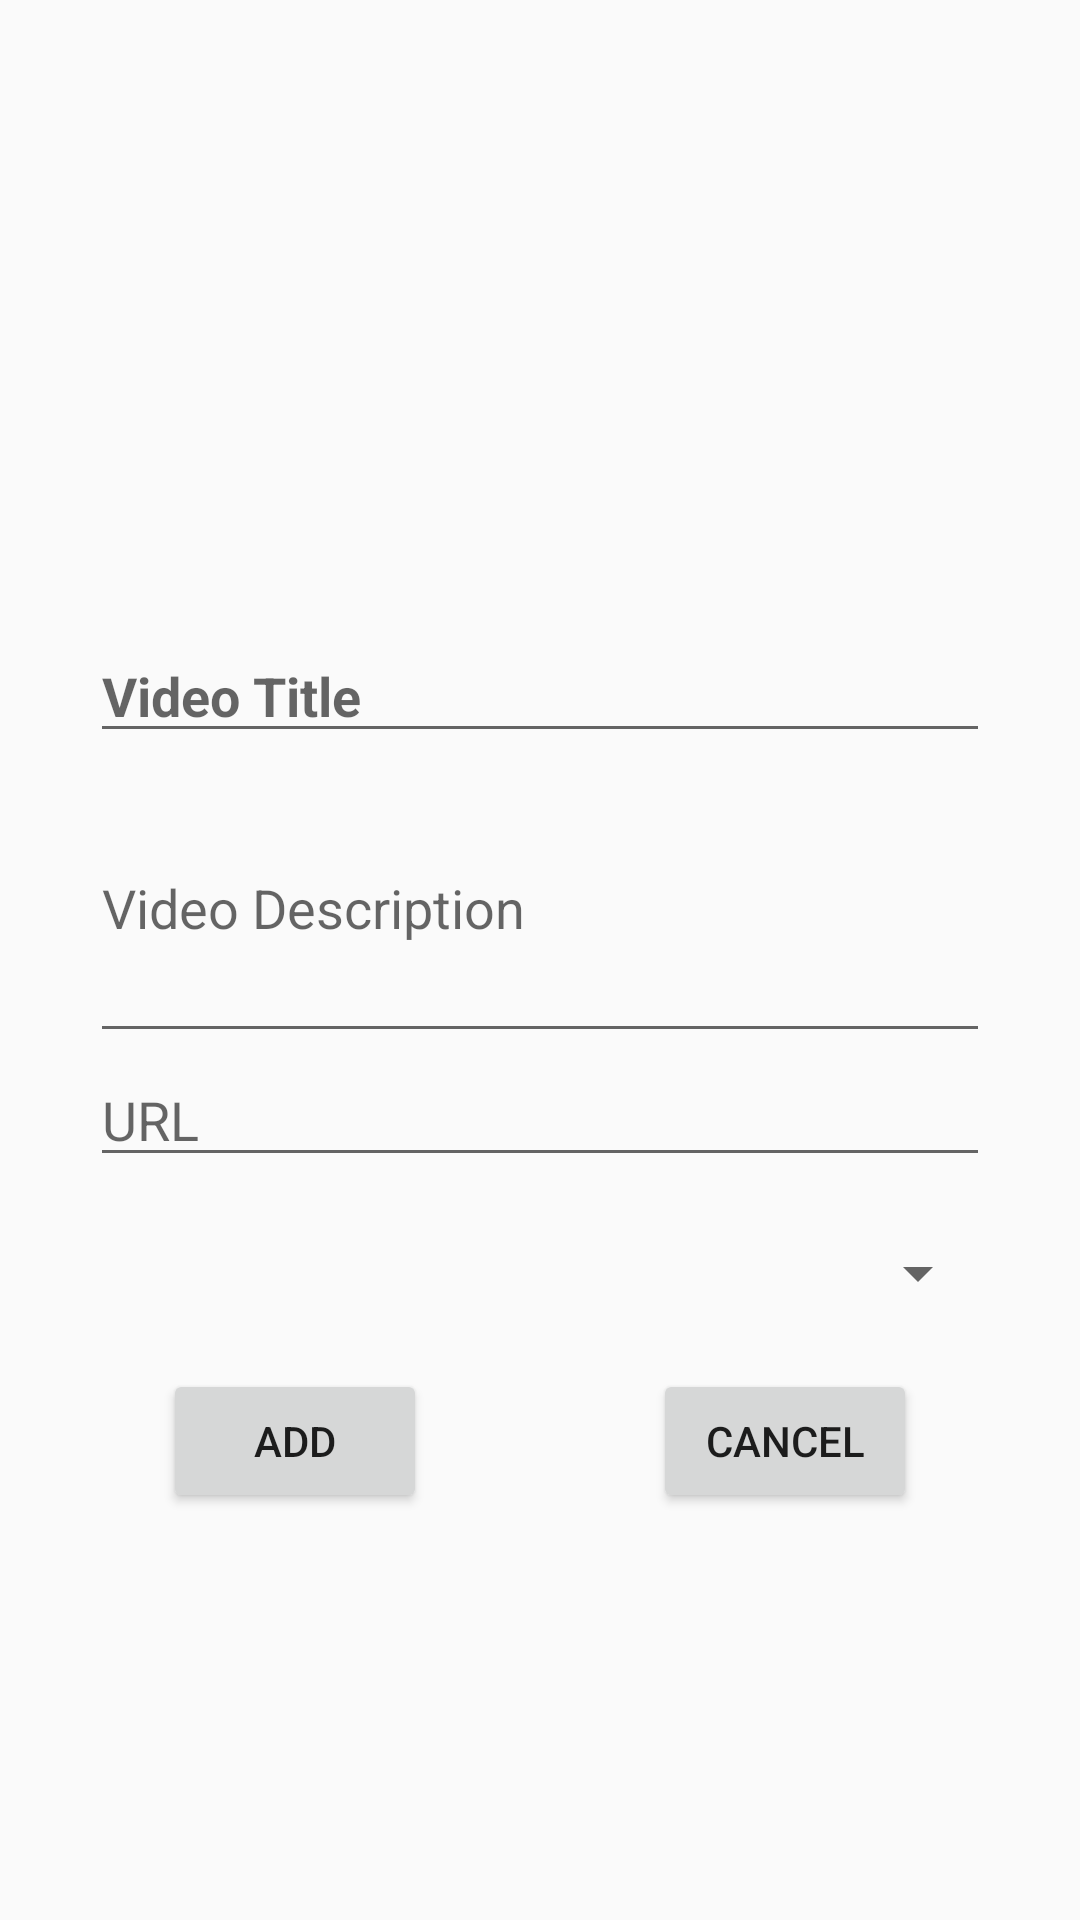

Produce the Android XML layout that renders to this screen, including the resource entries it uses.
<!-- AndroidManifest.xml: application theme Theme.YouTubeFavs -->
<!-- res/layout/activity_add_youtube_video.xml -->
<?xml version="1.0" encoding="utf-8"?>
<androidx.constraintlayout.widget.ConstraintLayout
    xmlns:android="http://schemas.android.com/apk/res/android"
    xmlns:app="http://schemas.android.com/apk/res-auto"
    xmlns:tools="http://schemas.android.com/tools"
    android:layout_width="match_parent"
    android:layout_height="match_parent"
    tools:context=".activities.AddYouTubeActivity"
    tools:ignore="HardcodedText">


    <EditText
        android:id="@+id/titleEditText"
        android:layout_width="300dp"
        android:layout_height="wrap_content"
        android:ems="10"
        android:hint="Video Title"
        app:layout_constraintEnd_toEndOf="parent"
        app:layout_constraintStart_toStartOf="parent"
        app:layout_constraintBottom_toBottomOf="parent"
        app:layout_constraintTop_toTopOf="parent"
        app:layout_constraintVertical_bias="0.35"
        android:textStyle="bold"/>

    <EditText
        android:id="@+id/descriptionEditText"
        android:layout_width="300dp"
        android:layout_height="100dp"
        android:ems="10"
        android:hint="Video Description"
        app:layout_constraintEnd_toEndOf="parent"
        app:layout_constraintStart_toStartOf="parent"
        app:layout_constraintTop_toBottomOf="@id/titleEditText"
        app:layout_constraintVertical_bias="0.35"/>

    <EditText
        android:id="@+id/urlEditText"
        android:layout_width="300dp"
        android:layout_height="wrap_content"
        android:ems="10"
        android:hint="URL"
        app:layout_constraintEnd_toEndOf="parent"
        app:layout_constraintStart_toStartOf="parent"
        app:layout_constraintTop_toBottomOf="@id/descriptionEditText"
        app:layout_constraintVertical_bias="0.35"/>

    <Spinner
        android:id="@+id/categorySpinner"
        android:layout_width="300dp"
        android:layout_height="wrap_content"
        app:layout_constraintEnd_toEndOf="parent"
        app:layout_constraintStart_toStartOf="parent"
        app:layout_constraintTop_toBottomOf="@id/urlEditText"
        android:layout_marginTop="20dp"
        />

    <Button
        android:id="@+id/btnAdd"
        android:layout_width="wrap_content"
        android:layout_height="wrap_content"
        android:text="@string/btn_add"
        app:layout_constraintEnd_toEndOf="parent"
        app:layout_constraintStart_toStartOf="parent"
        app:layout_constraintTop_toBottomOf="@id/categorySpinner"
        app:layout_constraintHorizontal_bias="0.2"
        android:layout_marginTop="20dp"
        />

    <Button
        android:id="@+id/btnCancel"
        android:layout_width="wrap_content"
        android:layout_height="wrap_content"
        android:text="@string/btn_cancel"
        app:layout_constraintEnd_toEndOf="parent"
        app:layout_constraintStart_toStartOf="parent"
        app:layout_constraintTop_toBottomOf="@id/categorySpinner"
        app:layout_constraintHorizontal_bias="0.8"
        android:layout_marginTop="20dp"
        />

</androidx.constraintlayout.widget.ConstraintLayout>
<!-- resources referenced by this layout -->
<resources>
  <string name="btn_add">Add</string>
  <string name="btn_cancel">Cancel</string>
  <style name="Theme.YouTubeFavs" parent="Base.Theme.YouTubeFavs" />
  <style name="Base.Theme.YouTubeFavs" parent="Theme.AppCompat.Light.DarkActionBar">
          
          
      </style>
</resources>
